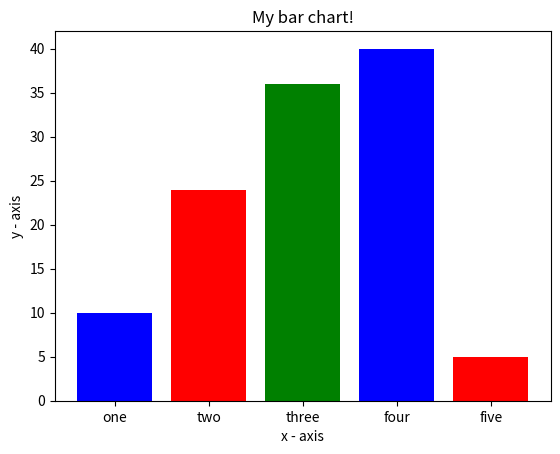

The script that saved this image:
import matplotlib.pyplot as plt

# x-coordinates of left sides of bars
left = [1, 2, 3, 4, 5]

# heights of bars
height = [10, 24, 36, 40, 5]

# labels for bars
tick_label = ['one', 'two', 'three', 'four', 'five']

# plotting a bar chart
plt.bar(left, height, tick_label=tick_label,
        width=0.8, color=['blue', 'red', 'green'])

# naming the x-axis
plt.xlabel('x - axis')
# naming the y-axis
plt.ylabel('y - axis')
# plot title
plt.title('My bar chart!')

# function to show the plot
plt.show()
